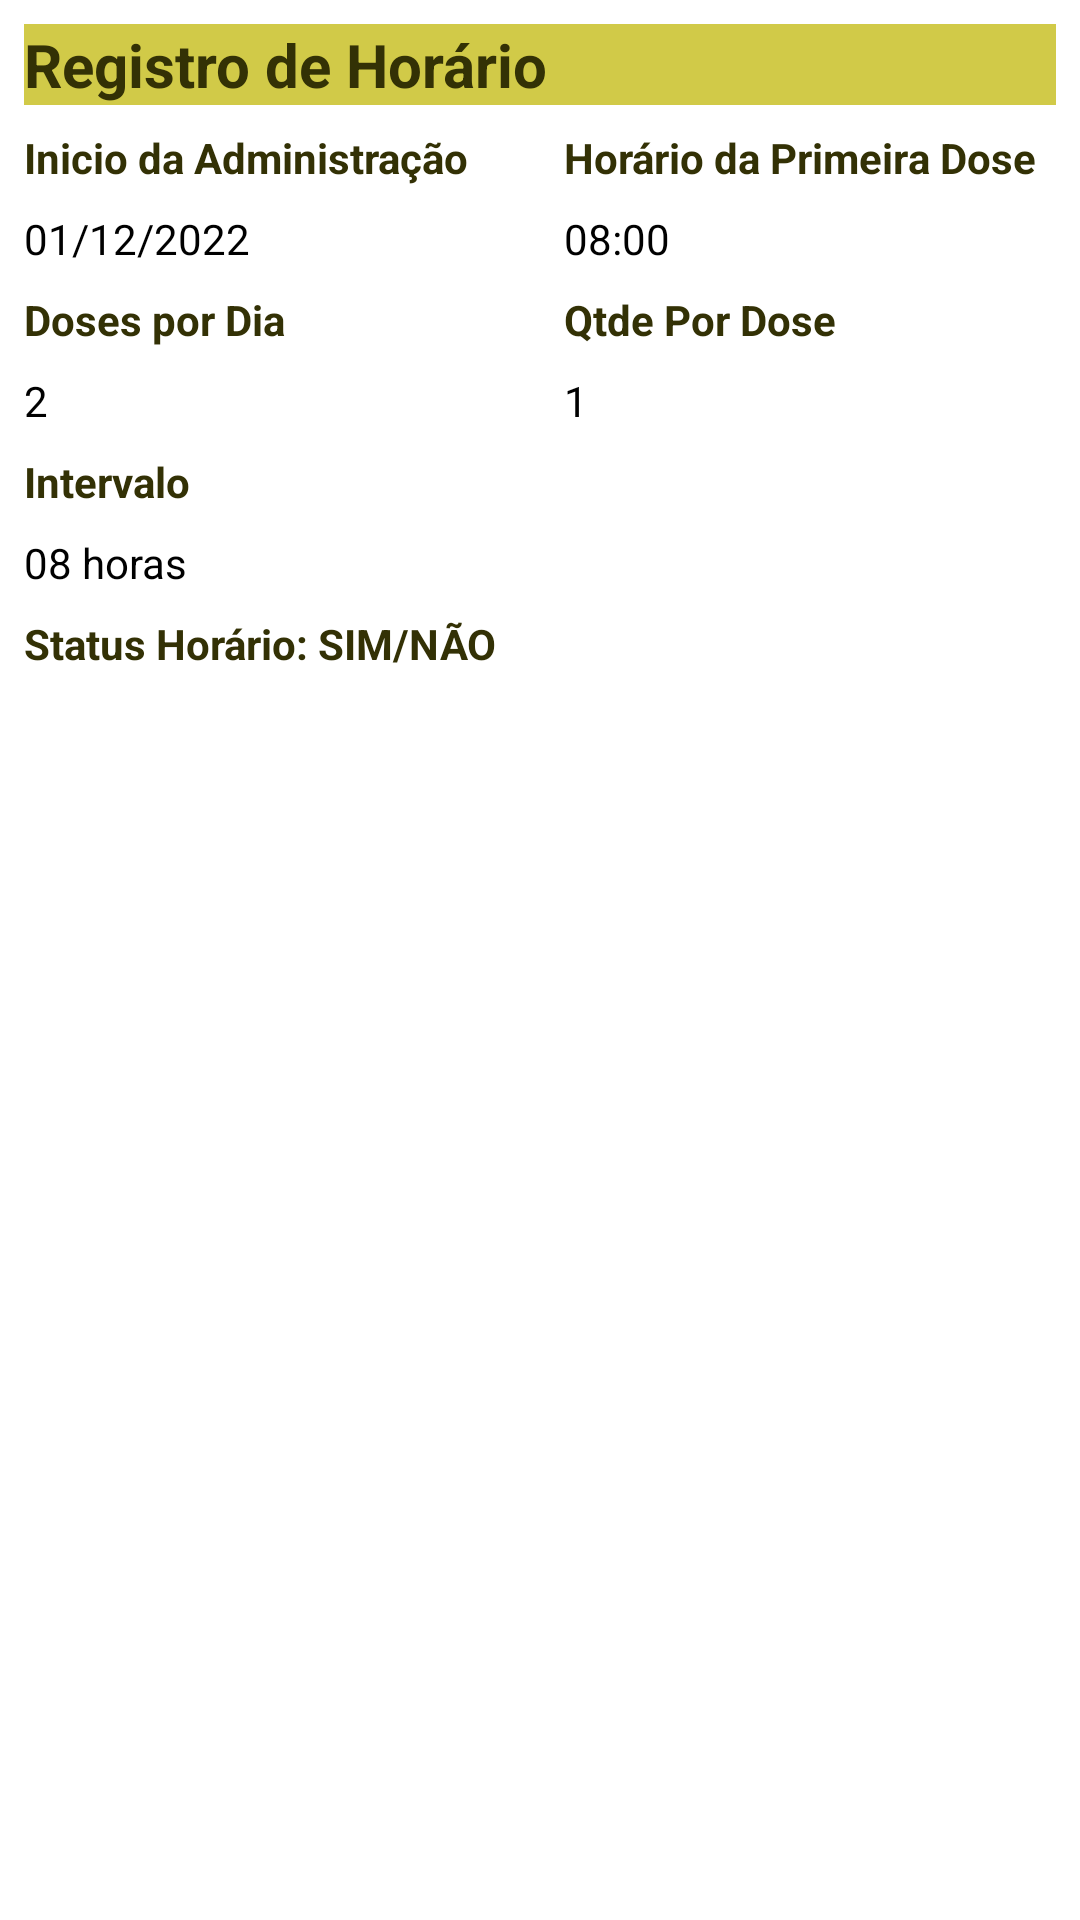

Produce the Android XML layout that renders to this screen, including the resource entries it uses.
<!-- AndroidManifest.xml: application theme Theme.Amu -->
<!-- res/layout/fragment_horario.xml -->
<?xml version="1.0" encoding="utf-8"?>
<androidx.constraintlayout.widget.ConstraintLayout xmlns:android="http://schemas.android.com/apk/res/android"
    xmlns:app="http://schemas.android.com/apk/res-auto"
    xmlns:tools="http://schemas.android.com/tools"
    android:layout_width="match_parent"
    android:layout_height="wrap_content"
    android:orientation="horizontal">

    <TextView
        android:id="@+id/textView40"
        android:layout_width="0dp"
        android:layout_height="wrap_content"
        android:layout_marginStart="8dp"
        android:layout_marginTop="8dp"
        android:layout_marginEnd="8dp"
        android:background="#D1CA48"
        android:text="@string/registro_horarios"
        android:textAlignment="viewStart"
        android:textColor="#333105"
        android:textSize="20sp"
        android:textStyle="bold"
        app:layout_constraintEnd_toEndOf="parent"
        app:layout_constraintStart_toStartOf="parent"
        app:layout_constraintTop_toTopOf="parent" />

    <TextView
        android:id="@+id/textView36"
        android:layout_width="0dp"
        android:layout_height="wrap_content"
        android:layout_marginStart="8dp"
        android:layout_marginTop="8dp"
        android:layout_marginEnd="8dp"
        android:text="@string/inicio_administracao"
        android:textColor="#333105"
        android:textStyle="bold"
        app:layout_constraintBottom_toTopOf="@+id/txvInicioAdministracao"
        app:layout_constraintEnd_toStartOf="@+id/textView38"
        app:layout_constraintStart_toStartOf="parent"
        app:layout_constraintTop_toBottomOf="@+id/textView40" />

    <TextView
        android:id="@+id/txvInicioAdministracao"
        android:layout_width="0dp"
        android:layout_height="wrap_content"
        android:layout_marginStart="8dp"
        android:layout_marginTop="8dp"
        android:layout_marginEnd="8dp"
        android:text="@string/exemplo_data_hora"
        android:textColor="#000000"
        app:layout_constraintBottom_toTopOf="@+id/textView43"
        app:layout_constraintEnd_toStartOf="@+id/txvHorarioInicio"
        app:layout_constraintStart_toStartOf="parent"
        app:layout_constraintTop_toBottomOf="@+id/textView36" />

    <TextView
        android:id="@+id/txvIntervalo"
        android:layout_width="0dp"
        android:layout_height="wrap_content"
        android:layout_marginStart="8dp"
        android:layout_marginTop="8dp"
        android:text="@string/exemplo_intervalo"
        android:textColor="#000000"
        app:layout_constraintStart_toStartOf="parent"
        app:layout_constraintTop_toBottomOf="@+id/textView12" />

    <TextView
        android:id="@+id/txvQtdePorDose"
        android:layout_width="0dp"
        android:layout_height="wrap_content"
        android:layout_marginStart="8dp"
        android:layout_marginTop="8dp"
        android:layout_marginEnd="8dp"
        android:text="@string/exemplo_qtde_por_dose"
        android:textColor="#000000"
        app:layout_constraintEnd_toEndOf="parent"
        app:layout_constraintStart_toEndOf="@+id/txvDosesPorDia"
        app:layout_constraintTop_toBottomOf="@+id/textView44" />

    <TextView
        android:id="@+id/textView43"
        android:layout_width="0dp"
        android:layout_height="wrap_content"
        android:layout_marginStart="8dp"
        android:layout_marginTop="8dp"
        android:layout_marginEnd="8dp"
        android:text="@string/doses_administradas_por_dia"
        android:textColor="#333105"
        android:textStyle="bold"
        app:layout_constraintBottom_toTopOf="@+id/txvDosesPorDia"
        app:layout_constraintEnd_toStartOf="@+id/textView44"
        app:layout_constraintStart_toStartOf="parent"
        app:layout_constraintTop_toBottomOf="@+id/txvInicioAdministracao" />

    <TextView
        android:id="@+id/textView12"
        android:layout_width="0dp"
        android:layout_height="wrap_content"
        android:layout_marginStart="8dp"
        android:layout_marginTop="8dp"
        android:layout_marginEnd="8dp"
        android:text="@string/intervalo"
        android:textColor="#333105"
        android:textStyle="bold"
        app:layout_constraintBottom_toTopOf="@+id/txvIntervalo"
        app:layout_constraintEnd_toEndOf="parent"
        app:layout_constraintStart_toStartOf="parent"
        app:layout_constraintTop_toBottomOf="@+id/txvDosesPorDia" />

    <TextView
        android:id="@+id/textView44"
        android:layout_width="0dp"
        android:layout_height="wrap_content"
        android:layout_marginStart="8dp"
        android:layout_marginTop="8dp"
        android:layout_marginEnd="8dp"
        android:text="@string/qtde_por_dose"
        android:textColor="#333105"
        android:textStyle="bold"
        app:layout_constraintBottom_toTopOf="@+id/txvQtdePorDose"
        app:layout_constraintEnd_toEndOf="parent"
        app:layout_constraintStart_toEndOf="@+id/textView43"
        app:layout_constraintTop_toBottomOf="@+id/txvHorarioInicio" />

    <TextView
        android:id="@+id/txvDosesPorDia"
        android:layout_width="0dp"
        android:layout_height="wrap_content"
        android:layout_marginStart="8dp"
        android:layout_marginTop="8dp"
        android:layout_marginEnd="8dp"
        android:text="@string/exemplo_doses_administrada"
        android:textColor="#000000"
        app:layout_constraintBottom_toTopOf="@+id/textView12"
        app:layout_constraintEnd_toStartOf="@+id/txvQtdePorDose"
        app:layout_constraintStart_toStartOf="parent"
        app:layout_constraintTop_toBottomOf="@+id/textView43" />

    <TextView
        android:id="@+id/txvHorarioInicio"
        android:layout_width="0dp"
        android:layout_height="wrap_content"
        android:layout_marginStart="8dp"
        android:layout_marginTop="8dp"
        android:layout_marginEnd="8dp"
        android:text="@string/exemplo_hora_inicio"
        android:textColor="#000000"
        app:layout_constraintBottom_toTopOf="@+id/textView44"
        app:layout_constraintEnd_toEndOf="parent"
        app:layout_constraintStart_toEndOf="@+id/txvInicioAdministracao"
        app:layout_constraintTop_toBottomOf="@+id/textView38" />

    <TextView
        android:id="@+id/textView38"
        android:layout_width="0dp"
        android:layout_height="wrap_content"
        android:layout_marginStart="8dp"
        android:layout_marginTop="8dp"
        android:layout_marginEnd="8dp"
        android:text="@string/horario_primeira_dose"
        android:textColor="#333105"
        android:textStyle="bold"
        app:layout_constraintBottom_toTopOf="@+id/txvHorarioInicio"
        app:layout_constraintEnd_toEndOf="parent"
        app:layout_constraintStart_toEndOf="@+id/textView36"
        app:layout_constraintTop_toBottomOf="@+id/textView40" />

    <TextView
        android:id="@+id/txvStatusHorario"
        android:layout_width="wrap_content"
        android:layout_height="wrap_content"
        android:layout_marginStart="8dp"
        android:layout_marginTop="8dp"
        android:text="@string/status_horario_sim_nao"
        android:textColor="#333105"
        android:textStyle="bold"
        app:layout_constraintStart_toStartOf="parent"
        app:layout_constraintTop_toBottomOf="@+id/txvIntervalo" />

</androidx.constraintlayout.widget.ConstraintLayout>
<!-- resources referenced by this layout -->
<resources>
  <string name="doses_administradas_por_dia">Doses por Dia</string>
  <string name="exemplo_data_hora">01/12/2022</string>
  <string name="exemplo_doses_administrada">2</string>
  <string name="exemplo_hora_inicio">08:00</string>
  <string name="exemplo_intervalo">08 horas</string>
  <string name="exemplo_qtde_por_dose">1</string>
  <string name="horario_primeira_dose">Horário da Primeira Dose</string>
  <string name="inicio_administracao">Inicio da Administração</string>
  <string name="intervalo">Intervalo</string>
  <string name="qtde_por_dose">Qtde Por Dose</string>
  <string name="registro_horarios">Registro de Horário</string>
  <string name="status_horario_sim_nao">Status Horário: SIM/NÃO</string>
  <style name="Theme.Amu" parent="Theme.MaterialComponents.DayNight.DarkActionBar">
          
          <item name="colorPrimary">@color/teal_200</item>
          <item name="colorPrimaryVariant">@color/teal_700</item>
          <item name="colorOnPrimary">@color/white</item>
          
          <item name="colorSecondary">@color/teal_200</item>
          <item name="colorSecondaryVariant">@color/teal_700</item>
          <item name="colorOnSecondary">@color/black</item>
          
          <item name="android:statusBarColor">?attr/colorPrimaryVariant</item>
          
      </style>
  <color name="teal_200">#316864</color>
  <color name="teal_700">#034f4f</color>
  <color name="white">#FFFFFFFF</color>
  <color name="black">#FF000000</color>
</resources>
